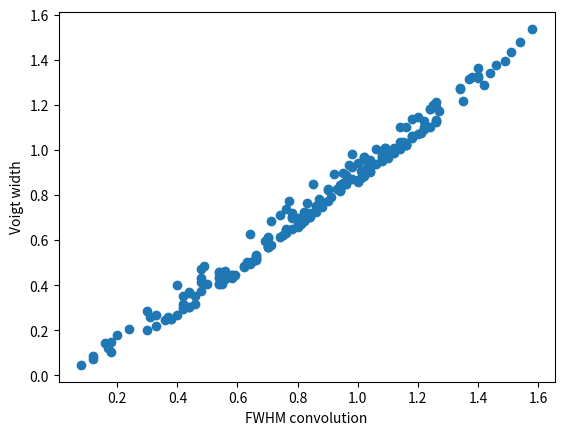

Source code (Python):
from scipy import signal
import numpy as np
import matplotlib.pyplot as plt
import random


def width_Voigt(dwL,dwG):
    #returns width ofVoigt profile from Lorentzian with width dwL and Gaussian with width dwG
    return 0.5*dwL**2 + np.sqrt(0.2*dwL**2 + dwG**2)

def Gaussian(w,w0,dw):
    return ((2*np.sqrt(np.log(2)/np.pi))/dw)*np.exp(-4*np.log(2)*(w-w0)**2/dw**2)
    
def Lorentzian(w,w0,dw):   
    return (2/(np.pi*dw))*(dw**2)/(dw**2+4*(w-w0)**2)

dwG=0.5
dwL=0.7
w=np.linspace(0,100,10000) 
gauss=Gaussian(w,50,dwG)
lor=Lorentzian(w,60,dwL)

"""
plt.plot(w,gauss,label="gauss")
plt.plot(w,lor,label="lorentz")
plt.xlabel("w")
plt.ylabel("lineshape")
plt.legend()
plt.show()
"""

#convolution
conv= signal.convolve(lor, gauss, mode='same')

#normalise
norm = np.linalg.norm(conv)
conv = conv/norm

"""
plt.plot(w,gauss,label="gauss")
plt.plot(w,lor,label="lorentz")
plt.plot(w,conv,label="convolution")
plt.xlabel("w")
plt.ylabel("lineshape")
plt.legend()
plt.show()
"""

def FWHM(x,y):
    d = y - (max(y) / 2) 
    indexes = np.where(d > 0)[0] 
    return abs(x[indexes[-1]] - x[indexes[0]])

print(width_Voigt(dwL,dwG))
print(FWHM(w,conv))

#extension
widths=[]
fwhms=[]
for i in range(200):
    dwL=random.random()
    dwG=random.random()
    gauss=Gaussian(w,50,dwG)
    lor=Lorentzian(w,60,dwL)
    conv= signal.convolve(lor, gauss, mode='same')
    widths.append(width_Voigt(dwL,dwG))
    fwhms.append(FWHM(w,conv))


plt.scatter(np.array(fwhms),np.array(widths))
plt.ylabel("Voigt width")
plt.xlabel("FWHM convolution")
plt.show()


